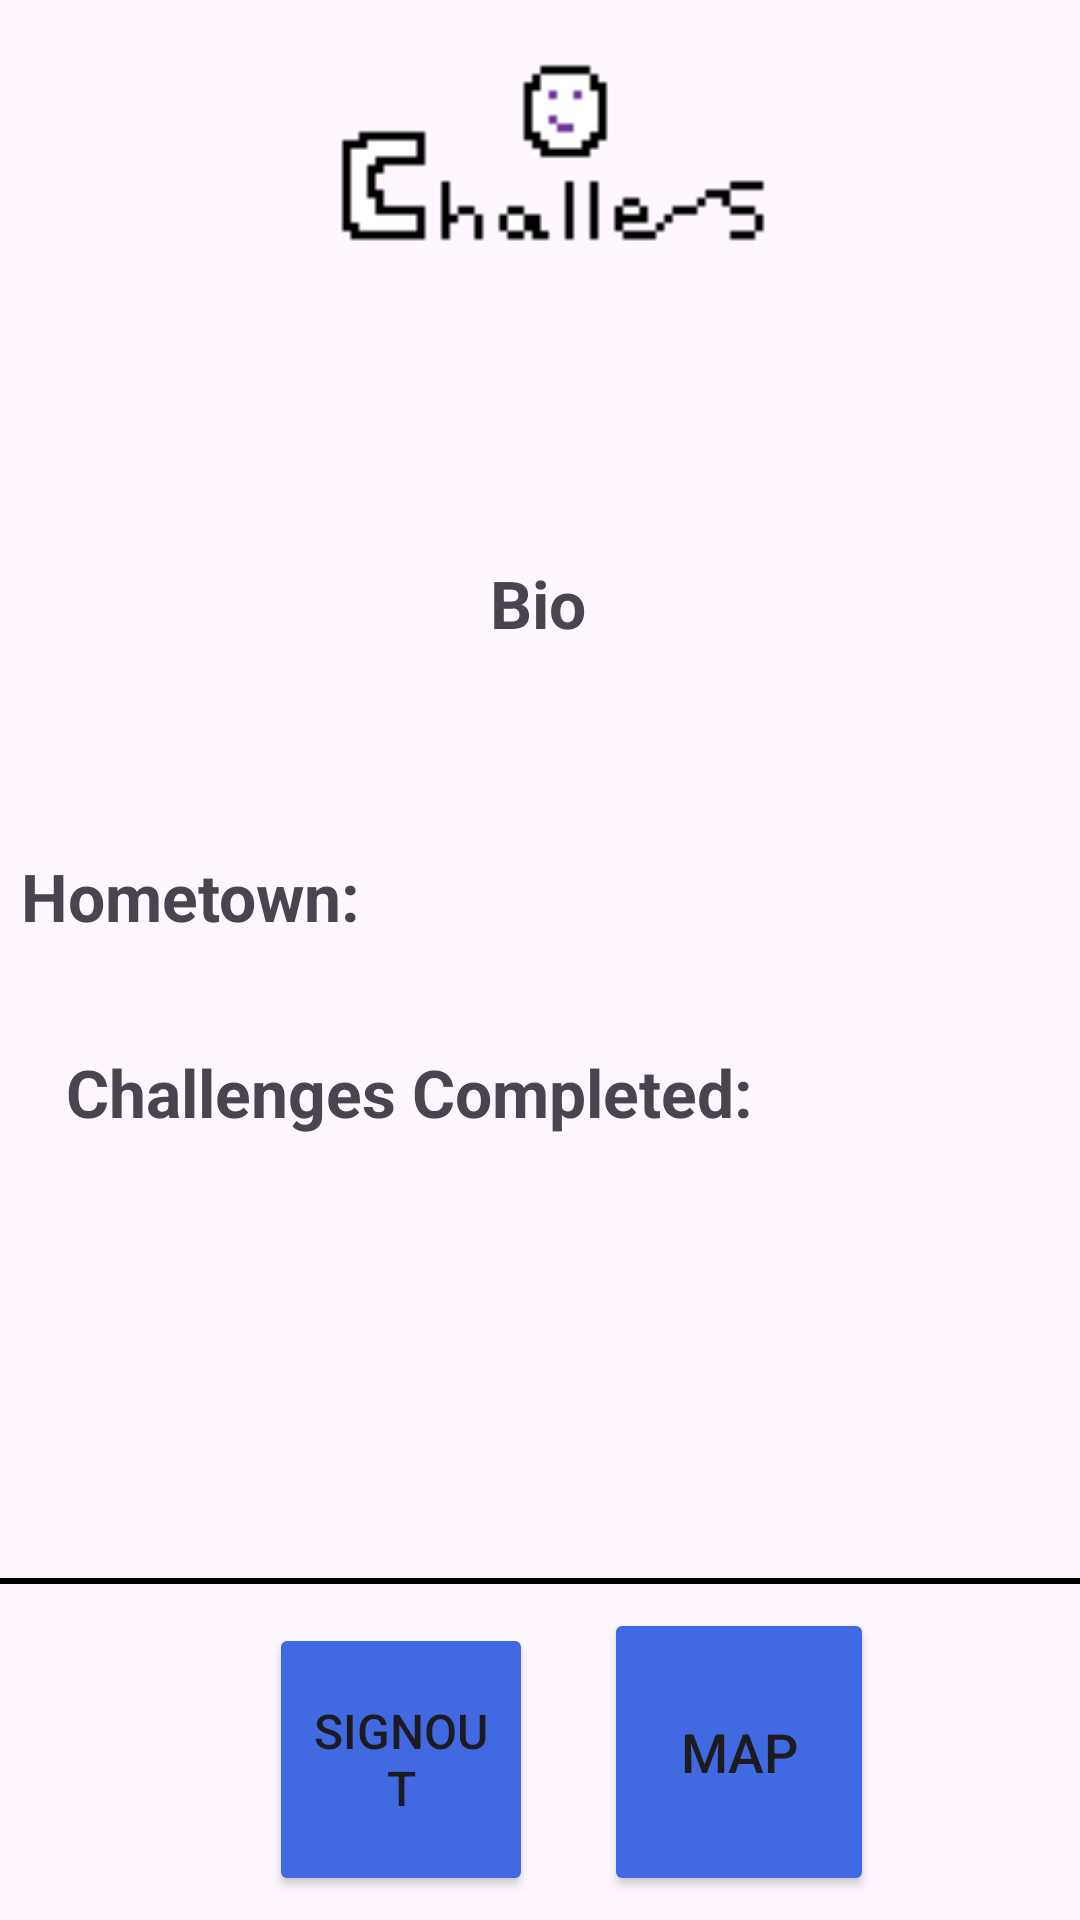

The Android layout XML behind this screen, and the referenced resources:
<!-- AndroidManifest.xml: application theme Theme.Maptesting -->
<!-- res/layout/activity_profile.xml -->
<?xml version="1.0" encoding="utf-8"?>
<androidx.constraintlayout.widget.ConstraintLayout xmlns:android="http://schemas.android.com/apk/res/android"
    xmlns:app="http://schemas.android.com/apk/res-auto"
    xmlns:tools="http://schemas.android.com/tools"
    android:layout_width="match_parent"
    android:layout_height="match_parent"
    tools:context=".ProfileActivity">

    <View
        android:id="@+id/view2"
        android:layout_width="match_parent"
        android:layout_height="2dp"
        android:layout_marginBottom="8dp"
        android:background="@android:color/black"
        app:layout_constraintBottom_toTopOf="@+id/map_button"
        app:layout_constraintEnd_toEndOf="parent"
        app:layout_constraintHorizontal_bias="0.0"
        app:layout_constraintStart_toStartOf="parent" />

    <TextView
        android:id="@+id/profile_title"
        android:layout_width="wrap_content"
        android:layout_height="wrap_content"
        android:layout_marginTop="16dp"
        android:textSize="30dp"
        android:textStyle="bold"
        app:layout_constraintEnd_toEndOf="parent"
        app:layout_constraintHorizontal_bias="0.498"
        app:layout_constraintStart_toStartOf="parent"
        app:layout_constraintTop_toBottomOf="@+id/logoImageView" />

    <TextView
        android:id="@+id/location_label"
        android:layout_width="wrap_content"
        android:layout_height="wrap_content"
        android:layout_marginTop="24dp"
        android:gravity="center"
        android:text="Hometown: "
        android:textSize="22sp"
        android:textStyle="bold"
        app:layout_constraintStart_toStartOf="@+id/bio_text"
        app:layout_constraintTop_toBottomOf="@+id/bio_text" />

    <TextView
        android:id="@+id/location_text"
        android:layout_width="wrap_content"
        android:layout_height="wrap_content"
        android:layout_marginTop="24dp"
        android:gravity="center"
        android:textSize="22sp"
        app:layout_constraintEnd_toEndOf="parent"
        app:layout_constraintHorizontal_bias="0.0"
        app:layout_constraintStart_toEndOf="@+id/location_label"
        app:layout_constraintTop_toBottomOf="@+id/bio_text" />

    <TextView
        android:id="@+id/bio_label"
        android:layout_width="wrap_content"
        android:layout_height="wrap_content"
        android:layout_marginTop="20dp"
        android:text="Bio"
        android:textSize="22sp"
        android:textStyle="bold"
        app:layout_constraintEnd_toEndOf="parent"
        app:layout_constraintHorizontal_bias="0.498"
        app:layout_constraintStart_toStartOf="parent"
        app:layout_constraintTop_toBottomOf="@+id/profile_title" />

    <TextView
        android:id="@+id/bio_text"
        android:layout_width="345dp"
        android:layout_height="wrap_content"
        android:layout_marginTop="20dp"
        android:background="@drawable/rectangle"
        android:gravity="center"
        android:textSize="18sp"
        app:layout_constraintEnd_toEndOf="@+id/bio_label"
        app:layout_constraintHorizontal_bias="0.501"
        app:layout_constraintStart_toStartOf="@+id/bio_label"
        app:layout_constraintTop_toBottomOf="@+id/bio_label" />

    <TextView
        android:id="@+id/challenges_label"
        android:layout_width="wrap_content"
        android:layout_height="wrap_content"
        android:layout_marginTop="36dp"
        android:text="Challenges Completed: "
        android:textSize="22sp"
        android:textStyle="bold"
        app:layout_constraintEnd_toEndOf="parent"
        app:layout_constraintHorizontal_bias="0.176"
        app:layout_constraintStart_toStartOf="parent"
        app:layout_constraintTop_toBottomOf="@+id/location_label" />

    <TextView
        android:id="@+id/challenges_text"
        android:layout_width="35dp"
        android:layout_height="30dp"
        android:layout_marginTop="88dp"
        android:textSize="22sp"
        app:layout_constraintEnd_toEndOf="parent"
        app:layout_constraintHorizontal_bias="0.0"
        app:layout_constraintStart_toEndOf="@+id/challenges_label"
        app:layout_constraintTop_toBottomOf="@+id/bio_text" />

    <Button
        android:id="@+id/logout_button"
        android:layout_width="88dp"
        android:layout_height="91dp"
        android:layout_marginStart="44dp"
        android:layout_marginBottom="8dp"
        android:backgroundTint="@color/royal_blue"
        android:text="SignOut"
        android:textSize="16sp"
        app:layout_constraintBottom_toBottomOf="parent"
        app:layout_constraintEnd_toStartOf="@+id/map_button"
        app:layout_constraintStart_toStartOf="@+id/challenges_label" />

    <Button
        android:id="@+id/map_button"
        android:layout_width="90dp"
        android:layout_height="96dp"
        android:layout_marginBottom="8dp"
        android:backgroundTint="@color/royal_blue"
        android:text="Map"
        android:textSize="18sp"
        app:layout_constraintBottom_toBottomOf="parent"
        app:layout_constraintEnd_toEndOf="@+id/challenges_text" />

    <ImageView
        android:id="@+id/logoImageView"
        android:layout_width="213dp"
        android:layout_height="110dp"
        android:src="@drawable/challenger_light_mode_logo"
        app:layout_constraintEnd_toEndOf="parent"
        app:layout_constraintStart_toStartOf="parent"
        app:layout_constraintTop_toTopOf="parent" />

</androidx.constraintlayout.widget.ConstraintLayout>
<!-- resources referenced by this layout -->
<resources>
  <color name="royal_blue">#4169e1</color>
  <!-- drawable challenger_light_mode_logo: png bitmap (drawable, 881 bytes) -->
  <style name="Theme.Maptesting" parent="Base.Theme.Maptesting" />
  <style name="Base.Theme.Maptesting" parent="Theme.Material3.DayNight.NoActionBar">
          
          
      </style>
</resources>
